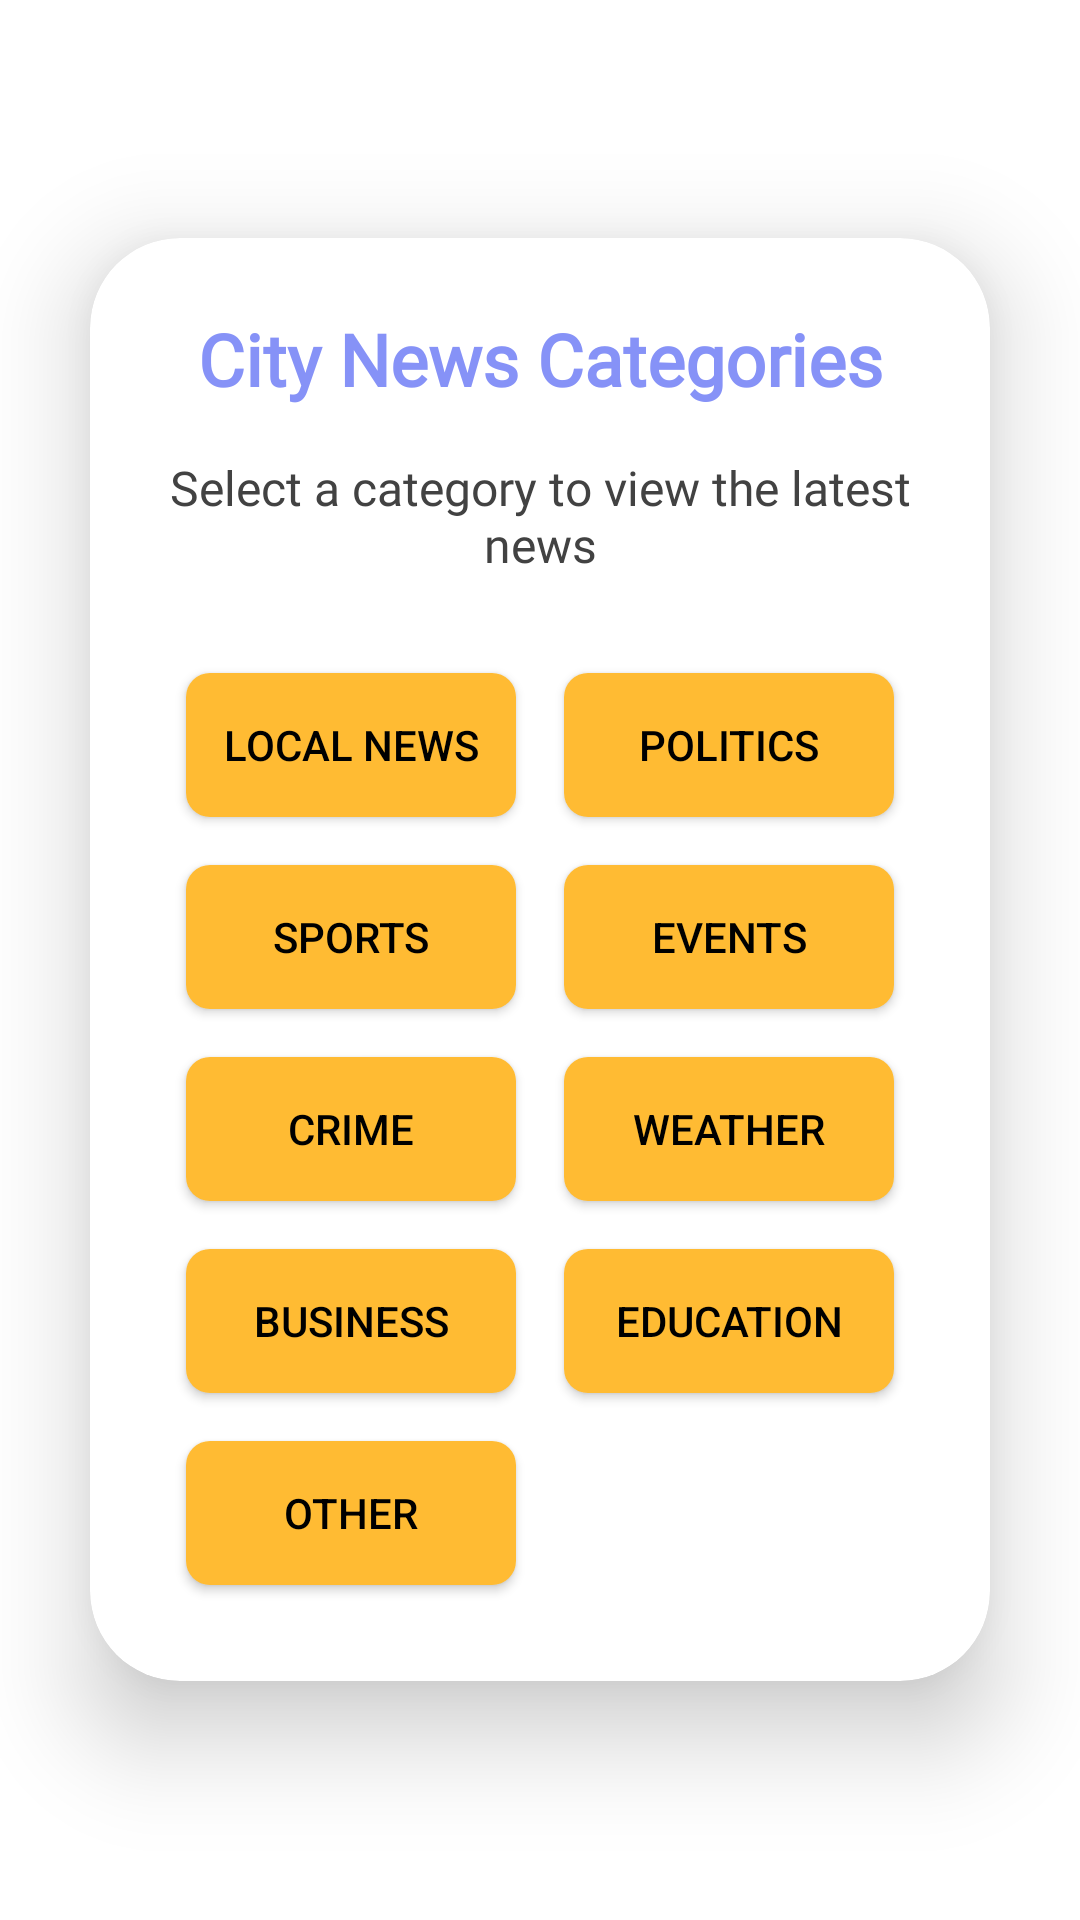

The Android layout XML behind this screen, and the referenced resources:
<!-- AndroidManifest.xml: application theme AppTheme -->
<!-- res/layout/fragment_category.xml -->
<?xml version="1.0" encoding="utf-8"?>
<LinearLayout
    xmlns:android="http://schemas.android.com/apk/res/android"
    xmlns:app="http://schemas.android.com/apk/res-auto"
    xmlns:tools="http://schemas.android.com/tools"
    android:layout_width="match_parent"
    android:layout_height="match_parent"
    android:orientation="vertical"
    android:gravity="center"
    android:background="@drawable/pagebkg"
    tools:context=".CategoryFragment">

    <androidx.cardview.widget.CardView
        android:layout_width="match_parent"
        android:layout_height="wrap_content"
        android:layout_margin="30dp"
        app:cardCornerRadius="30dp"
        app:cardElevation="20dp">

        <LinearLayout
            android:layout_width="match_parent"
            android:layout_height="wrap_content"
            android:orientation="vertical"
            android:layout_gravity="center_horizontal"
            android:padding="24dp"
            android:background="@drawable/lavender_border">

            <TextView
                android:layout_width="match_parent"
                android:layout_height="wrap_content"
                android:text="City News Categories"
                android:textSize="24sp"
                android:textStyle="bold"
                android:textColor="@color/lavender"
                android:textAlignment="center"
                android:layout_marginBottom="16dp"
                android:fontFamily="@font/alegreya_sc"/>

            <TextView
                android:layout_width="match_parent"
                android:layout_height="wrap_content"
                android:text="Select a category to view the latest news"
                android:textSize="16sp"
                android:textColor="@color/grey"
                android:textAlignment="center"
                android:layout_marginBottom="24dp"
                android:fontFamily="@font/akaya_telivigala"/>

            <GridLayout
                android:layout_width="match_parent"
                android:layout_height="wrap_content"
                android:columnCount="2"
                android:alignmentMode="alignMargins"
                android:rowOrderPreserved="false">

                <Button
                    android:id="@+id/local_news_button"
                    android:layout_width="0dp"
                    android:layout_height="wrap_content"
                    android:layout_margin="8dp"
                    android:text="Local News"
                    android:background="@drawable/button_background"
                    android:textColor="@color/primary_text_color"
                    android:layout_columnWeight="1"/>

                <Button
                    android:id="@+id/politics_button"
                    android:layout_width="0dp"
                    android:layout_height="wrap_content"
                    android:layout_margin="8dp"
                    android:text="Politics"
                    android:background="@drawable/button_background"
                    android:textColor="@color/primary_text_color"
                    android:layout_columnWeight="1"/>

                <Button
                    android:id="@+id/sports_button"
                    android:layout_width="0dp"
                    android:layout_height="wrap_content"
                    android:layout_margin="8dp"
                    android:text="Sports"
                    android:background="@drawable/button_background"
                    android:textColor="@color/primary_text_color"
                    android:layout_columnWeight="1"/>

                <Button
                    android:id="@+id/events_button"
                    android:layout_width="0dp"
                    android:layout_height="wrap_content"
                    android:layout_margin="8dp"
                    android:text="Events"
                    android:background="@drawable/button_background"
                    android:textColor="@color/primary_text_color"
                    android:layout_columnWeight="1"/>

                <Button
                    android:id="@+id/crime_button"
                    android:layout_width="0dp"
                    android:layout_height="wrap_content"
                    android:layout_margin="8dp"
                    android:text="Crime"
                    android:background="@drawable/button_background"
                    android:textColor="@color/primary_text_color"
                    android:layout_columnWeight="1"/>

                <Button
                    android:id="@+id/weather_button"
                    android:layout_width="0dp"
                    android:layout_height="wrap_content"
                    android:layout_margin="8dp"
                    android:text="Weather"
                    android:background="@drawable/button_background"
                    android:textColor="@color/primary_text_color"
                    android:layout_columnWeight="1"/>

                <Button
                    android:id="@+id/business_button"
                    android:layout_width="0dp"
                    android:layout_height="wrap_content"
                    android:layout_margin="8dp"
                    android:text="Business"
                    android:background="@drawable/button_background"
                    android:textColor="@color/primary_text_color"
                    android:layout_columnWeight="1"/>

                <Button
                    android:id="@+id/education_button"
                    android:layout_width="0dp"
                    android:layout_height="wrap_content"
                    android:layout_margin="8dp"
                    android:text="Education"
                    android:background="@drawable/button_background"
                    android:textColor="@color/primary_text_color"
                    android:layout_columnWeight="1"/>

                <Button
                    android:id="@+id/other_button"
                    android:layout_width="0dp"
                    android:layout_height="wrap_content"
                    android:layout_margin="8dp"
                    android:text="Other"
                    android:background="@drawable/button_background"
                    android:textColor="@color/primary_text_color"
                    android:layout_columnWeight="1"/>
            </GridLayout>
        </LinearLayout>
    </androidx.cardview.widget.CardView>
</LinearLayout>
<!-- resources referenced by this layout -->
<resources>
  <color name="grey">#ff424242</color>
  <color name="lavender">#8692f7</color>
  <color name="primary_text_color">#000000</color>
  <!-- drawable button_background (drawable) -->
  <selector xmlns:android="http://schemas.android.com/apk/res/android">
      <item android:state_pressed="true">
          <shape>
              <solid android:color="@color/button_pressed_color"/>
              <corners android:radius="8dp"/>
          </shape>
      </item>
      <item>
          <shape>
              <solid android:color="@color/button_color"/>
              <corners android:radius="8dp"/>
          </shape>
      </item>
  </selector>
  <style name="AppTheme" parent="Theme.MaterialComponents.Light.NoActionBar">
          
          <item name="colorPrimary">@color/lavender</item>
          <item name="colorPrimaryVariant">@color/lavender</item>
          <item name="colorOnPrimary">@color/white</item>
          
          <item name="colorSecondary">@color/teal_200</item>
          <item name="colorSecondaryVariant">@color/teal_700</item>
          <item name="colorOnSecondary">@color/black</item>
          
          <item name="android:colorBackground">@color/white</item>
          
          <item name="android:statusBarColor">?attr/colorPrimaryVariant</item>
          
          <item name="android:windowNoTitle">true</item>
          <item name="android:windowFullscreen">false</item>
          <item name="android:windowBackground">@color/background</item>
          <item name="android:textColor">@color/textColor</item>
      </style>
  <color name="button_pressed_color">#FFAA00</color>
  <color name="button_color">#FFBB33</color>
  <color name="white">#FFFFFFFF</color>
  <color name="teal_200">#FF03DAC5</color>
  <color name="teal_700">#FF018786</color>
  <color name="black">#FF000000</color>
  <color name="background">#FFFFFF</color>
  <color name="textColor">#000000</color>
</resources>
